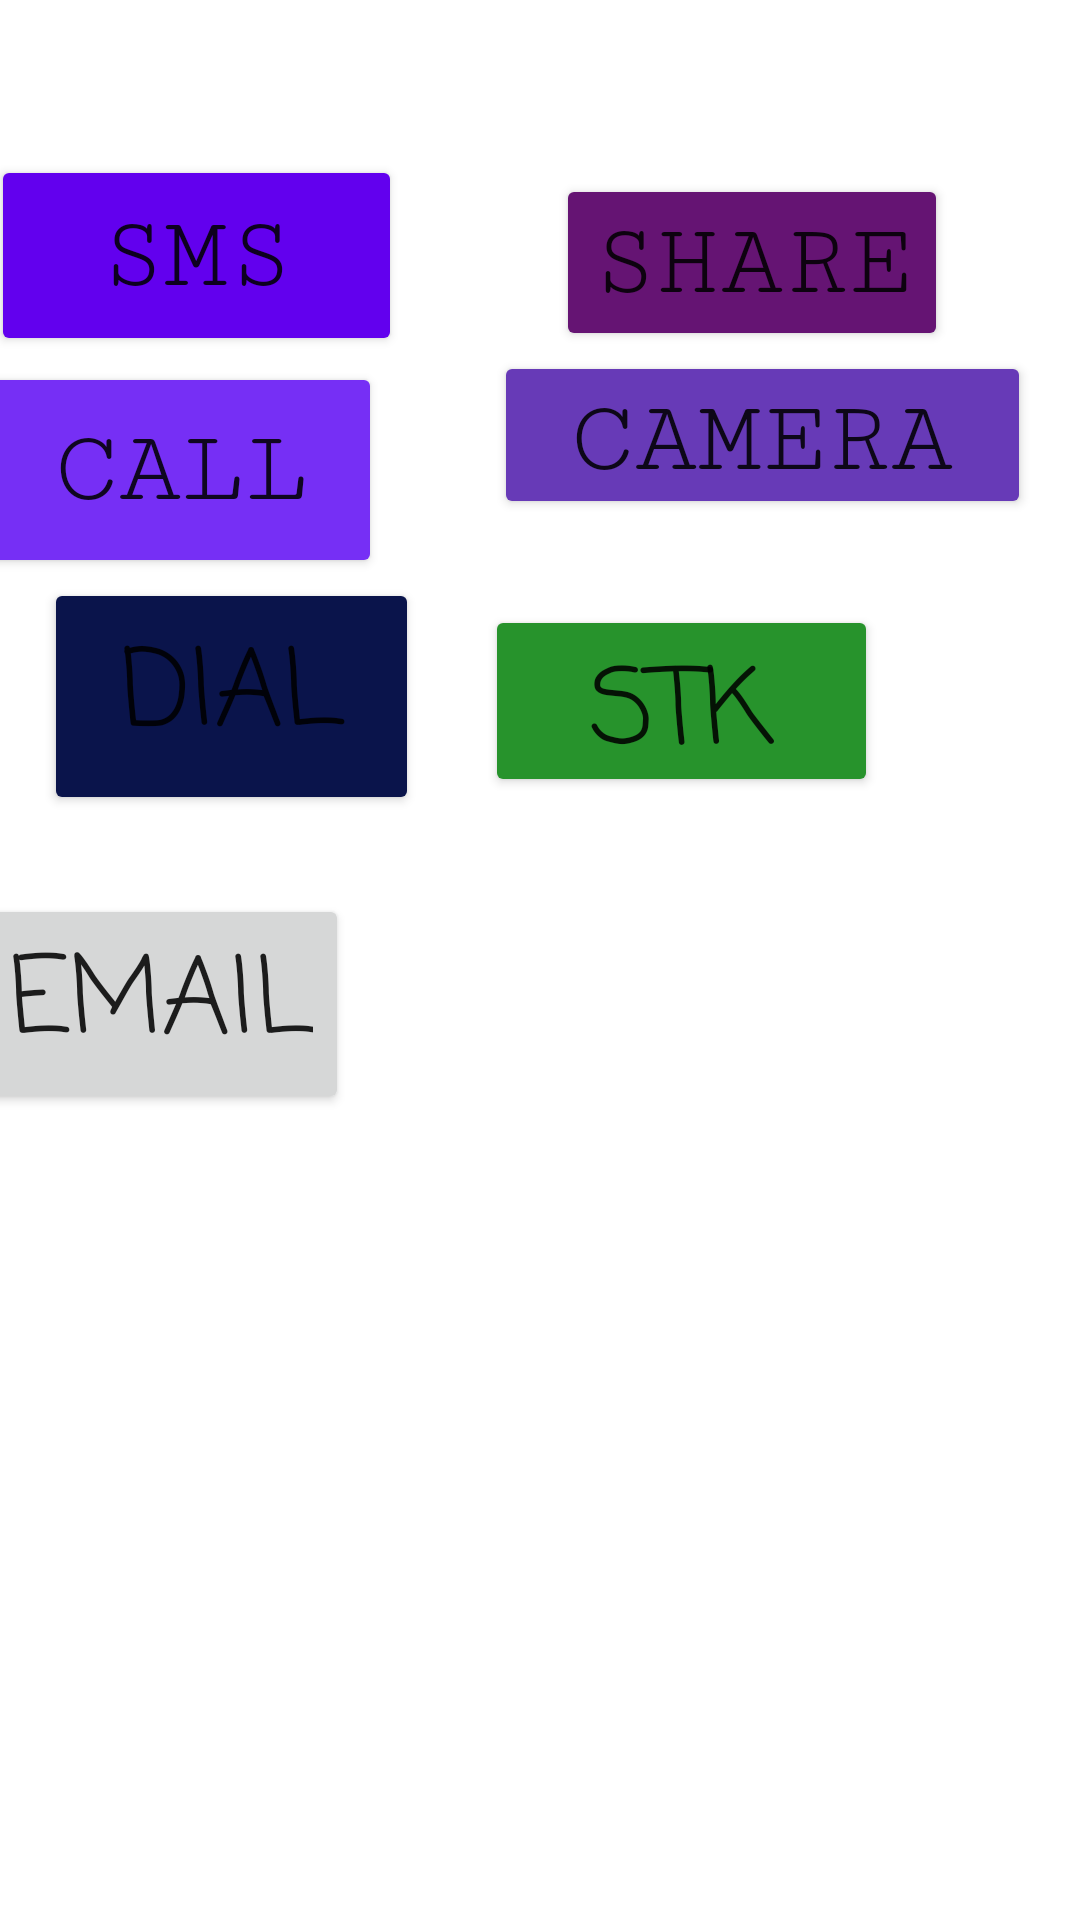

Layout XML and referenced resources for this Android screen:
<!-- AndroidManifest.xml: application theme Theme.CalcnjambiIntentWeb -->
<!-- res/layout/activity_web.xml -->
<?xml version="1.0" encoding="utf-8"?>
<androidx.constraintlayout.widget.ConstraintLayout xmlns:android="http://schemas.android.com/apk/res/android"
    xmlns:app="http://schemas.android.com/apk/res-auto"
    xmlns:tools="http://schemas.android.com/tools"
    android:layout_width="match_parent"
    android:layout_height="match_parent"
    android:backgroundTint="@color/material_dynamic_primary80"
    tools:context=".WebActivity">

    <Button
        android:id="@+id/btn_sms"
        android:layout_width="137dp"
        android:layout_height="67dp"
        android:layout_marginStart="33dp"
        android:layout_marginTop="33dp"
        android:layout_marginEnd="263dp"
        android:layout_marginBottom="503dp"
        android:backgroundTint="@color/purple_500"
        android:fontFamily="serif-monospace"
        android:text="Sms"
        android:textSize="35sp"
        app:layout_constraintBottom_toBottomOf="parent"
        app:layout_constraintEnd_toEndOf="parent"
        app:layout_constraintStart_toStartOf="parent"
        app:layout_constraintTop_toTopOf="parent" />

    <Button
        android:id="@+id/btn_call"
        android:layout_width="133dp"
        android:layout_height="72dp"
        android:layout_marginStart="39dp"
        android:layout_marginTop="114dp"
        android:layout_marginEnd="278dp"
        android:layout_marginBottom="441dp"
        android:backgroundTint="#762FF5"
        android:fontFamily="serif-monospace"
        android:text="Call"
        android:textSize="35sp"
        app:layout_constraintBottom_toBottomOf="parent"
        app:layout_constraintEnd_toEndOf="parent"
        app:layout_constraintStart_toStartOf="parent"
        app:layout_constraintTop_toTopOf="parent" />

    <Button
        android:id="@+id/btn_dial"
        android:layout_width="125dp"
        android:layout_height="79dp"
        android:layout_marginStart="17dp"
        android:layout_marginTop="191dp"
        android:layout_marginEnd="300dp"
        android:layout_marginBottom="364dp"
        android:backgroundTint="#0A144B"
        android:fontFamily="casual"
        android:text="Dial"
        android:textSize="35sp"
        app:layout_constraintBottom_toBottomOf="parent"
        app:layout_constraintEnd_toEndOf="parent"
        app:layout_constraintHorizontal_bias="0.032"
        app:layout_constraintStart_toStartOf="parent"
        app:layout_constraintTop_toTopOf="parent"
        app:layout_constraintVertical_bias="0.29" />

    <Button
        android:id="@+id/btn_share"
        android:layout_width="wrap_content"
        android:layout_height="wrap_content"
        android:layout_marginStart="229dp"
        android:layout_marginTop="45dp"
        android:layout_marginEnd="88dp"
        android:layout_marginBottom="510dp"
        android:backgroundTint="#651473"
        android:fontFamily="serif-monospace"
        android:text="Share"
        android:textSize="35sp"
        app:layout_constraintBottom_toBottomOf="parent"
        app:layout_constraintEnd_toEndOf="parent"
        app:layout_constraintStart_toStartOf="parent"
        app:layout_constraintTop_toTopOf="parent" />

    <Button
        android:id="@+id/btn_Camera"
        android:layout_width="179dp"
        android:layout_height="56dp"
        android:layout_marginStart="214dp"
        android:layout_marginTop="117dp"
        android:layout_marginEnd="103dp"
        android:layout_marginBottom="438dp"
        android:backgroundTint="#673AB7"
        android:fontFamily="serif-monospace"
        android:text="Camera"
        android:textSize="35sp"
        app:layout_constraintBottom_toBottomOf="parent"
        app:layout_constraintEnd_toEndOf="parent"
        app:layout_constraintHorizontal_bias="0.364"
        app:layout_constraintStart_toStartOf="parent"
        app:layout_constraintTop_toTopOf="parent"
        app:layout_constraintVertical_bias="0.0" />

    <Button
        android:id="@+id/btn_stk"
        android:layout_width="131dp"
        android:layout_height="64dp"
        android:layout_marginStart="206dp"
        android:layout_marginTop="194dp"
        android:layout_marginEnd="111dp"
        android:layout_marginBottom="361dp"
        android:backgroundTint="#27932C"
        android:fontFamily="casual"
        android:text="STK"
        android:textSize="35sp"
        app:layout_constraintBottom_toBottomOf="parent"
        app:layout_constraintEnd_toEndOf="parent"
        app:layout_constraintHorizontal_bias="0.507"
        app:layout_constraintStart_toStartOf="parent"
        app:layout_constraintTop_toTopOf="parent"
        app:layout_constraintVertical_bias="0.368" />

    <Button
        android:id="@+id/btn_email"
        android:layout_width="wrap_content"
        android:layout_height="wrap_content"
        android:layout_marginStart="32dp"
        android:layout_marginTop="292dp"
        android:layout_marginEnd="285dp"
        android:layout_marginBottom="263dp"
        android:fontFamily="casual"
        android:text="EMAIL"
        android:textColorHint="#C5B73D"
        android:textSize="35sp"
        app:layout_constraintBottom_toBottomOf="parent"
        app:layout_constraintEnd_toEndOf="parent"
        app:layout_constraintStart_toStartOf="parent"
        app:layout_constraintTop_toTopOf="parent" />

</androidx.constraintlayout.widget.ConstraintLayout>
<!-- resources referenced by this layout -->
<resources>
  <style name="Theme.CalcnjambiIntentWeb" parent="Theme.MaterialComponents.DayNight.DarkActionBar">
          
          <item name="colorPrimary">@color/purple_500</item>
          <item name="colorPrimaryVariant">@color/purple_700</item>
          <item name="colorOnPrimary">@color/white</item>
          
          <item name="colorSecondary">@color/teal_200</item>
          <item name="colorSecondaryVariant">@color/teal_700</item>
          <item name="colorOnSecondary">@color/black</item>
          
          <item name="android:statusBarColor">?attr/colorPrimaryVariant</item>
          
      </style>
  <!-- not gathered from this repository: default colours our renderer supplied (Android Studio template values) -->
  <color name="purple_500">#FF6200EE</color>
  <color name="purple_700">#FF3700B3</color>
  <color name="teal_200">#FF03DAC5</color>
  <color name="teal_700">#FF018786</color>
  <color name="black">#FF000000</color>
  <color name="white">#FFFFFFFF</color>
</resources>
